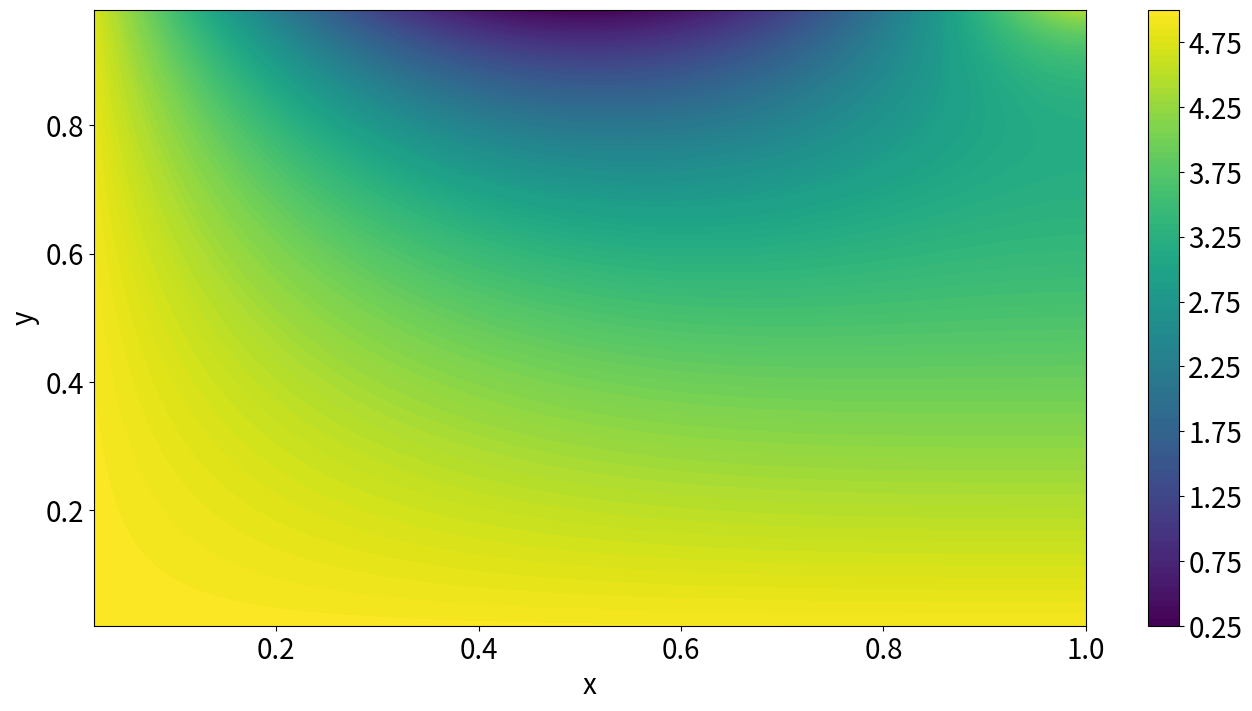
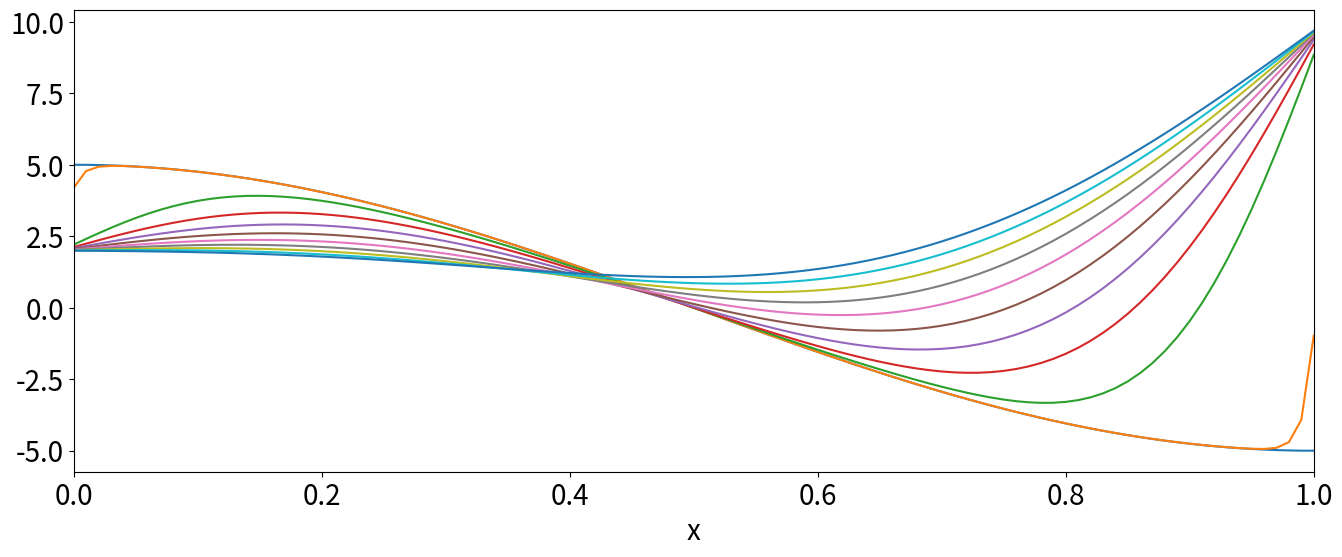

The matplotlib source for these figures, in order: (Note: this script raises an exception after producing the figures.)
import matplotlib.pyplot as plt
import numpy.linalg as linalg
import numpy as np

# Set common figure parameters:
newparams = {'figure.figsize': (16, 6), 'font.size': 20}
plt.rcParams.update(newparams)

# Установите количество точек сетки
Nx = 50
dx = 1/(Nx+1)
x = np.linspace(dx, 1, Nx+1)

dy = dx
Ny = int(1/dy - 2)
N = (Nx+1)*(Ny+1)
y = np.linspace(dy, 1-dx, Ny+1)

# Установите константы на границе
ua = 5
ub = 5*(1-np.sin(np.pi*x))
uc = 5

### Построим матрицу A
A = np.zeros([N,N])

for i in range(N):
    # Установите диагонали на -4
    A[i, i] = -4
    # Установите ненулевые смещенные диагонали равными 1
    if i > 0:
        A[i, i-1] = 1
    if i < N-1:
        A[i, i+1] = 1
    if i < N-Nx-1:
        A[i+Nx+1, i] = 1
        A[i, i+Nx+1] = 1
    
for i in range(N):
    # Некоторые элементы должны быть изменены на 2 из-за ГУ Неймана
    if (i+1)%(Nx+1) == 0:
        A[i,i-1] = 2
    
    # Кроме того, некоторые элементы должны быть равны нулю
    if i > 0 and i < N - 1 and (i+1)%(Nx+1) == 0:
        A[i, i+1] = 0
        A[i+1, i] = 0

### Постройте RHS вектор b:
b = np.zeros(N)

# Для j = 0 установите элементы = -ua
b[0:Nx+1] = - ua

# Для i = 0 установите для элементов значение -uc
indices = np.mod(range(N),Nx+1) == 0
b[indices] += -uc

# Для j = Ny установите элементы -ub(x_i)
for i in range(Nx+1):
    b[N-Nx-1+i] += -ub[i]

# Решит СЛАУ с помощью linalg
u = linalg.solve(A,b)

# Изменит форму массива решений, чтобы иметь возможность визуализировать его
u_ = u.reshape(Ny+1,Nx+1)
plt.figure(figsize=(16, 8))
plt.contourf(x, y, u_, 100)
plt.colorbar()
plt.ylabel('y')
plt.xlabel('x')
plt.show()

alpha = 0.005
Nx = 100
dx = 1/Nx
x = np.linspace(0, 1, Nx + 1)

Nt = 1000
dt = 10/Nt

# Граничное условие
ua = 2
ub = 10

C = alpha*dt/dx**2
print("C = ", C)

### Построить матрицу решений
A = np.zeros([Nx + 1, Nx + 1])

# Диагонали равны 1+2C
for i in range(Nx + 1):
    A[i, i] = 1 + 2*C

# Побочные диагонали равны -C
    if i > 0:
        A[i, i - 1] = -C
    if i < Nx:
        A[i, i + 1] = -C

# Построить матрицу граничных условий b, где только первый и последний члены ненулевые:
b = np.zeros(Nx + 1)
b[0] = C*ua
b[-1] = C*ub

# начальное условие
u = np.zeros([Nt+1, Nx+1])
u[0,:] = 5*np.cos(np.pi*x)

plt.figure()
plt.plot(x, u[0])

for n in range(Nt):
    u[n+1] = linalg.solve(A, b+u[n])
    
    if n%100 == 0:
        plt.plot(x, u[n+1])
plt.xlabel('x')
plt.xlim([0, 1])
plt.show()

from matplotlib import animation
from IPython.display import HTML

# Установите новые параметры фигуры
newparams = {'axes.labelsize': 11, 'axes.linewidth': 0.5, 'savefig.dpi': 300, 
             'lines.linewidth': 1.0, 'figure.figsize': (3, 2),
             'ytick.labelsize': 5, 'xtick.labelsize': 5,}
plt.rcParams.update(newparams);

# Сначала настройте фигуру, ось и элемент графика, который мы хотим анимировать
fig = plt.figure()
ax = plt.axes(xlim=(0, 1), ylim=(-6, 10))
line, = ax.plot([], [], lw=1)

# Функция инициализации: построение фона каждого кадра
def init():
    line.set_data([], [])
    return line,

# Функция анимации, которая обновляет данные рисунка
def animate(i):
    line.set_data(x, u[i,:])
    return line,

# blit=True означает только повторную отрисовку измененных деталей.
anim = animation.FuncAnimation(fig, animate, init_func=init,
                               frames=Nt, interval=20, blit=True)

plt.close(anim._fig)

# Вызовите нашу новую функцию для отображения анимации
HTML(anim.to_html5_video())